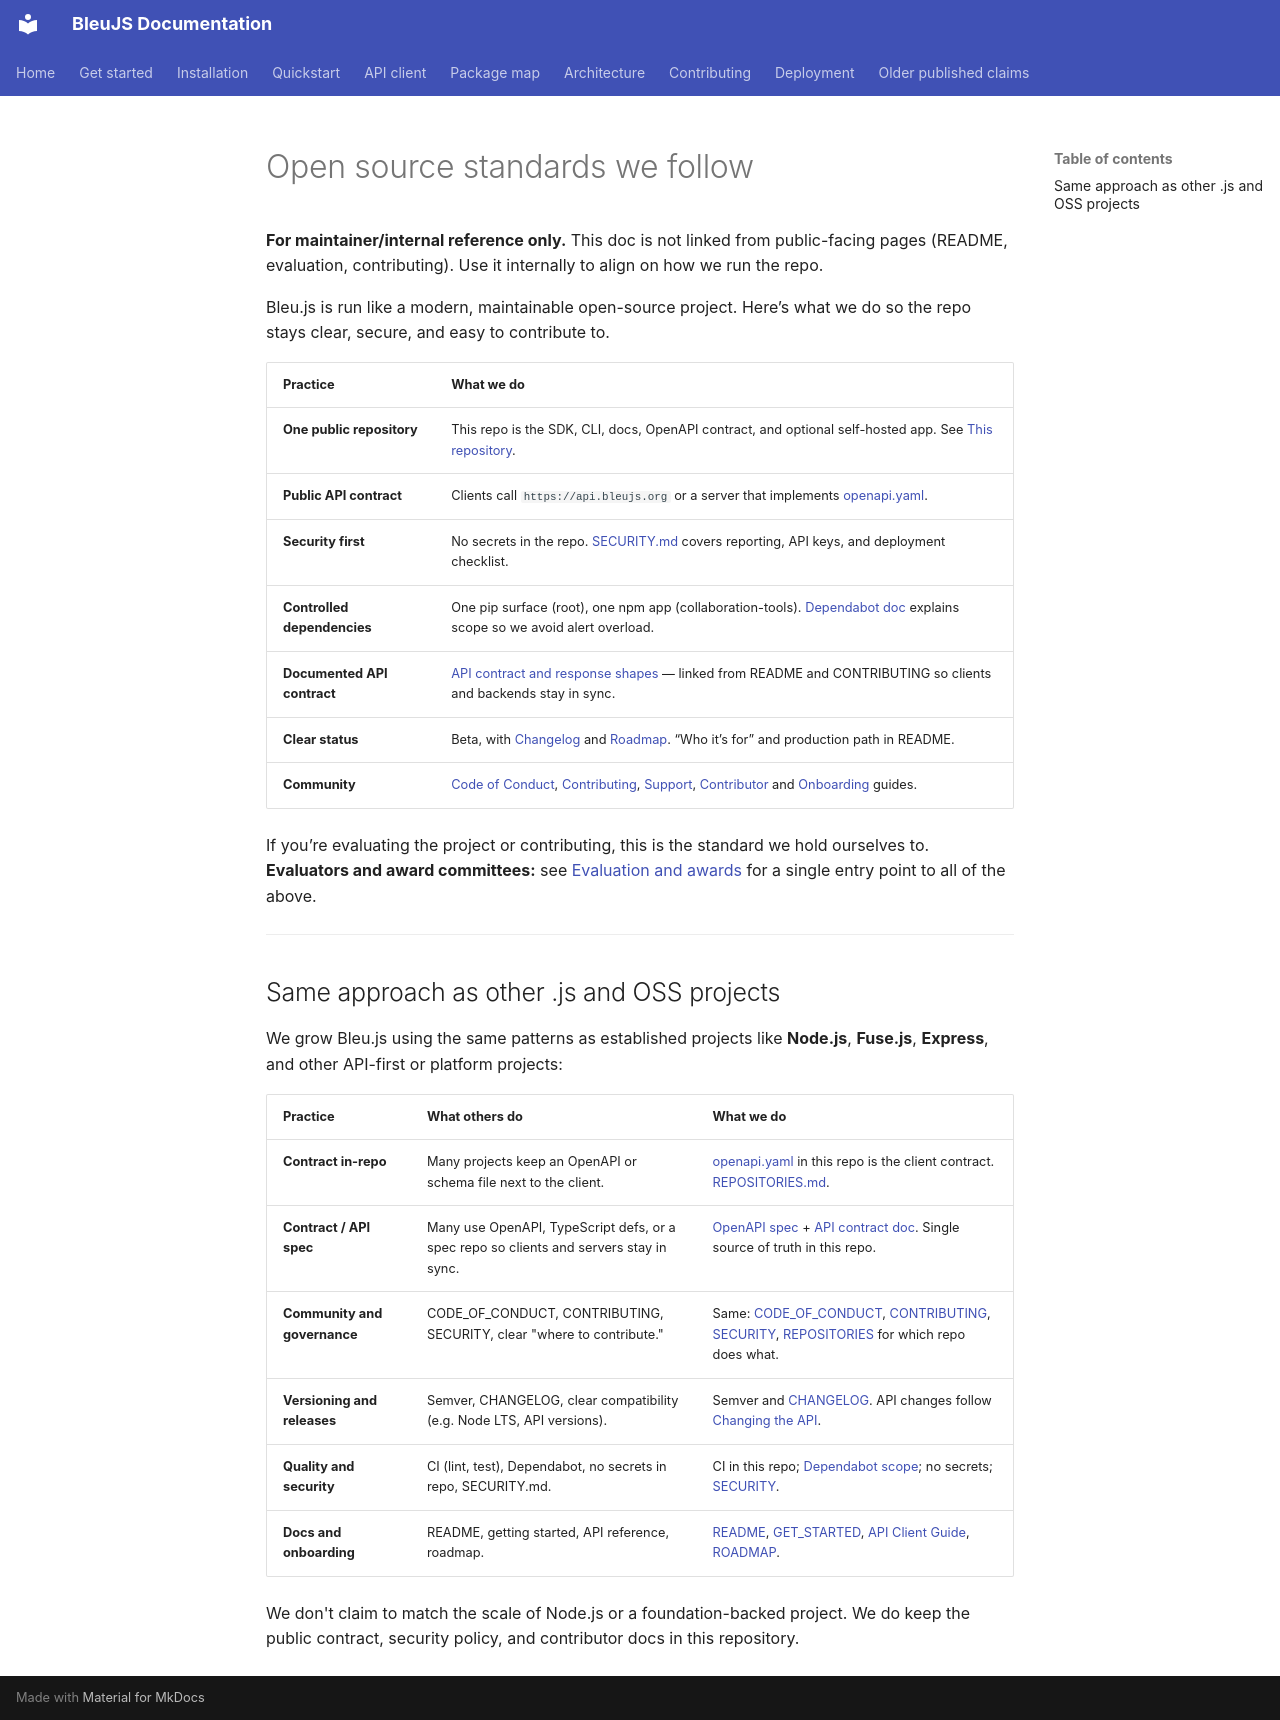

repository: HelloblueAI/Bleu.js · page: OPEN_SOURCE_STANDARDS/index.html · generator: mkdocs

# Open source standards we follow

**For maintainer/internal reference only.** This doc is not linked from public-facing pages (README, evaluation, contributing). Use it internally to align on how we run the repo.

Bleu.js is run like a modern, maintainable open-source project. Here’s what we do so the repo stays clear, secure, and easy to contribute to.

| Practice                    | What we do                                                                                                                                                                          |
| --------------------------- | ----------------------------------------------------------------------------------------------------------------------------------------------------------------------------------- |
| **One public repository**  | This repo is the SDK, CLI, docs, OpenAPI contract, and optional self-hosted app. See [This repository](REPOSITORIES.md). |
| **Public API contract**  | Clients call `https://api.bleujs.org` or a server that implements [openapi.yaml](api/openapi.yaml). |
| **Security first**          | No secrets in the repo. [SECURITY.md](../SECURITY.md) covers reporting, API keys, and deployment checklist.                                                                         |
| **Controlled dependencies** | One pip surface (root), one npm app (collaboration-tools). [Dependabot doc](DEPENDABOT_AND_DEPENDENCIES.md) explains scope so we avoid alert overload.                              |
| **Documented API contract** | [API contract and response shapes](API_CLIENT_GUIDE.md#api-contract-and-response-shapes) — linked from README and CONTRIBUTING so clients and backends stay in sync.                   |
| **Clear status**            | Beta, with [Changelog](../CHANGELOG.md) and [Roadmap](ROADMAP.md). “Who it’s for” and production path in README.                                                                    |
| **Community**               | [Code of Conduct](../CODE_OF_CONDUCT.md), [Contributing](../CONTRIBUTING.md), [Support](../SUPPORT.md), [Contributor](CONTRIBUTOR_GUIDE.md) and [Onboarding](ONBOARDING.md) guides. |

If you’re evaluating the project or contributing, this is the standard we hold ourselves to. **Evaluators and award committees:** see [Evaluation and awards](EVALUATION_AND_AWARDS.md) for a single entry point to all of the above.

---

## Same approach as other .js and OSS projects

We grow Bleu.js using the same patterns as established projects like **Node.js**, **Fuse.js**, **Express**, and other API-first or platform projects:

| Practice | What others do | What we do |
|----------|----------------|------------|
| **Contract in-repo** | Many projects keep an OpenAPI or schema file next to the client. | [openapi.yaml](api/openapi.yaml) in this repo is the client contract. [REPOSITORIES.md](REPOSITORIES.md). |
| **Contract / API spec** | Many use OpenAPI, TypeScript defs, or a spec repo so clients and servers stay in sync. | [OpenAPI spec](api/openapi.yaml) + [API contract doc](API_CLIENT_GUIDE.md#api-contract-and-response-shapes). Single source of truth in this repo. |
| **Community and governance** | CODE_OF_CONDUCT, CONTRIBUTING, SECURITY, clear "where to contribute." | Same: [CODE_OF_CONDUCT](../CODE_OF_CONDUCT.md), [CONTRIBUTING](../CONTRIBUTING.md), [SECURITY](../SECURITY.md), [REPOSITORIES](REPOSITORIES.md) for which repo does what. |
| **Versioning and releases** | Semver, CHANGELOG, clear compatibility (e.g. Node LTS, API versions). | Semver and [CHANGELOG](../CHANGELOG.md). API changes follow [Changing the API](CHANGING_THE_API.md). |
| **Quality and security** | CI (lint, test), Dependabot, no secrets in repo, SECURITY.md. | CI in this repo; [Dependabot scope](DEPENDABOT_AND_DEPENDENCIES.md); no secrets; [SECURITY](../SECURITY.md). |
| **Docs and onboarding** | README, getting started, API reference, roadmap. | [README](../README.md), [GET_STARTED](GET_STARTED.md), [API Client Guide](API_CLIENT_GUIDE.md), [ROADMAP](ROADMAP.md). |

We don't claim to match the scale of Node.js or a foundation-backed project. We do keep the public contract, security policy, and contributor docs in this repository.
